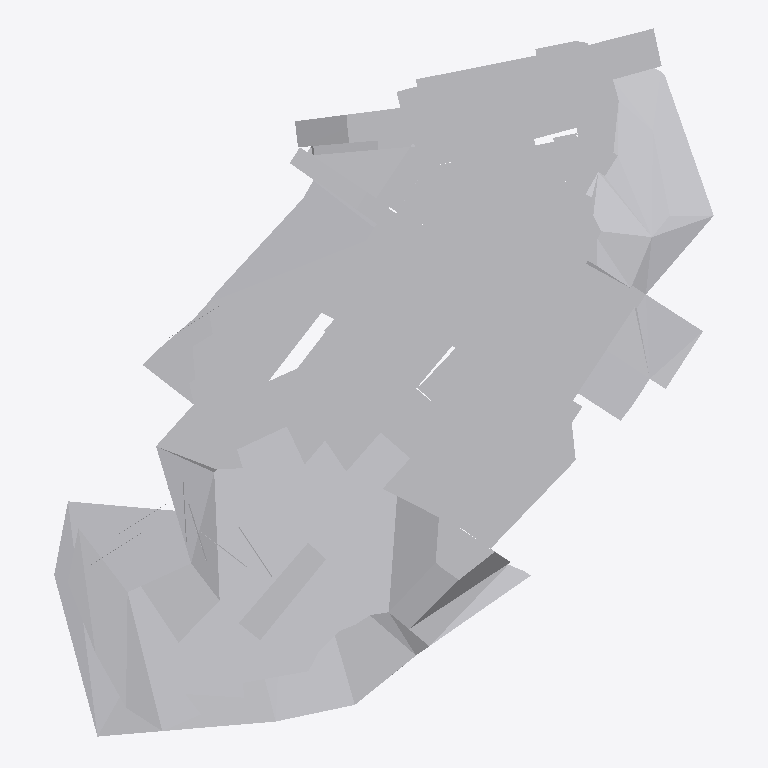
Plan cut of the same IFC building model at storey 'Level 0' (level 0.00 m, cut at 1.40 m), seen from above with north up, elements coloured by IFC class (only those large enough to see are counted): 13 other elements (light grey). Cut surfaces are drawn darker.
Extent 334.3 m × 360.4 m × 98.6 m (x, y, z). Storeys (1): Level 0 at 0.00 m. Elements (88): 88 IfcBuildingElementProxy.

HEADER;
FILE_DESCRIPTION(('ViewDefinition [CoordinationView]'),'2;1');
FILE_NAME('model.ifc','2026-11-06T13:55:40',('OpenSKP Author'),('OpenSKP Organization'),'OpenSKP IFC Exporter','OpenSKP','');
FILE_SCHEMA(('IFC4'));
ENDSEC;
DATA;
#14=IFCPROJECT('2BKm2E_JbB19jLPDSSNYCK',#5,'OpenSKP Project',$,$,$,$,(#12),#9);
#16=IFCSITE('2K7VU55xH68B$jweEs2VGv',#5,'Site',$,$,#15,$,$,.ELEMENT.,$,$,$,$,$);
#18=IFCBUILDING('1E53FjW1P4CBacUvlxxKmm',#5,'Building',$,$,#17,$,$,.ELEMENT.,$,$,$);
#20=IFCBUILDINGSTOREY('1mpLgMKbDEE8vkkA5vUukd',#5,'Level 0',$,$,#19,$,$,.ELEMENT.,0.0);
#253=IFCBUILDINGELEMENTPROXY('0z2N39bbn44fpiv4yKMis$',#5,'ROOT',$,$,#252,#251,$,.NOTDEFINED.);
#370=IFCBUILDINGELEMENTPROXY('119hfc0iPBDwU4nv_pGla6',#5,'ROOT',$,$,#369,#368,$,.NOTDEFINED.);
#242=IFCBUILDINGELEMENTPROXY('3taWvvvf15iB1mrtIAC$tU',#5,'ROOT',$,$,#241,#240,$,.NOTDEFINED.);
#260=IFCBUILDINGELEMENTPROXY('2c48AAZzP63u0mXV$9qsSH',#5,'ROOT',$,$,#259,#258,$,.NOTDEFINED.);
#454=IFCBUILDINGELEMENTPROXY('3Pmtj2mHT71ghLmbgBP3zt',#5,'ROOT',$,$,#453,#452,$,.NOTDEFINED.);
#337=IFCBUILDINGELEMENTPROXY('3kKQW$92fD1Auqb4ikobNX',#5,'ROOT',$,$,#336,#335,$,.NOTDEFINED.);
#304=IFCBUILDINGELEMENTPROXY('12DF5joz55wxeJOKjj4Pg1',#5,'ROOT',$,$,#303,#302,$,.NOTDEFINED.);
#465=IFCBUILDINGELEMENTPROXY('0MLp3GDQj5d81if6pqqtal',#5,'ROOT',$,$,#464,#463,$,.NOTDEFINED.);
#359=IFCBUILDINGELEMENTPROXY('23o8D4ypv2y8aVEpw5ysbT',#5,'ROOT',$,$,#358,#357,$,.NOTDEFINED.);
#936=IFCBUILDINGELEMENTPROXY('1DqXbSj5H6Kvb$EyccIC2x',#5,'Image#13',$,$,#935,#934,$,.NOTDEFINED.);
#908=IFCBUILDINGELEMENTPROXY('0pk3LJMaH5Jubd9nFgBNGx',#5,'Image#13',$,$,#907,#906,$,.NOTDEFINED.);
#915=IFCBUILDINGELEMENTPROXY('24IiQo6O52sh3i95Stl7IF',#5,'Image#13',$,$,#914,#913,$,.NOTDEFINED.);
#929=IFCBUILDINGELEMENTPROXY('2OWMuCsWj89Ob0ADCnYlh1',#5,'Image#13',$,$,#928,#927,$,.NOTDEFINED.);
ENDSEC;
